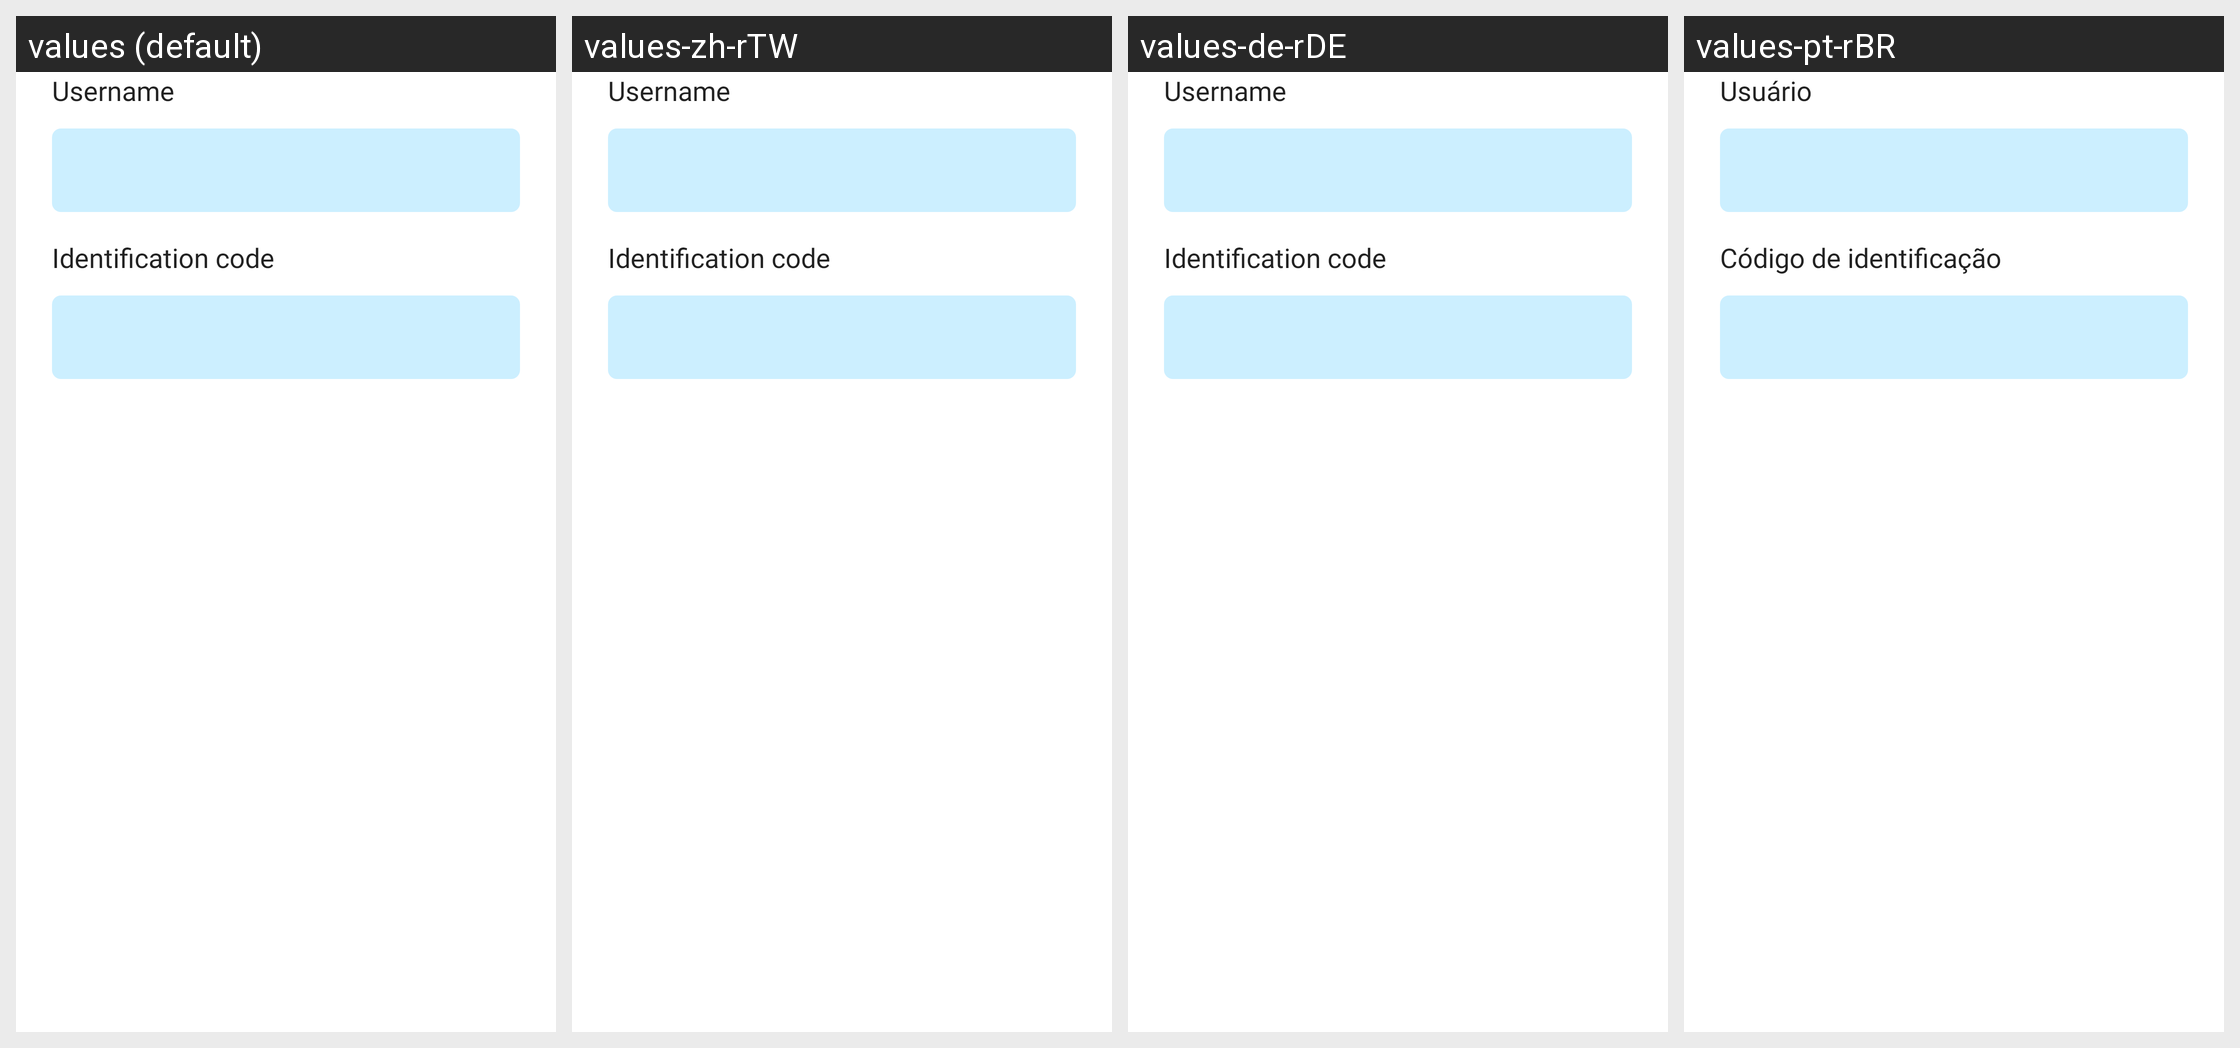

Strings drawn on this Android screen and how each of the app's shown locales translates them:
Android screen res/layout/include_username_id_code.xml rendered under 4 locales, left to right: values (default), values-zh-rTW, values-de-rDE, values-pt-rBR. Device: Nexus 5 (rendered at 1080×1920; each locale shown at half size, 540×960, under a caption strip naming it); theme AppTheme.
Other locales in the repository, not shown: values-es-rES, values-hu-rHU, values-it, values-it-rIT, values-nl-rNL, values-pl-rPL, values-pt-rPT, values-ru-rRU.
Strings drawn on this screen, with the default value and each locale's value (text and hints the layout hard-codes, and strings that could not be matched under every locale, appear in the picture but are not listed):

username
  values: Username
  values-zh-rTW: Username  [not translated; the default value is used]
  values-de-rDE: Username
  values-pt-rBR: Usuário

idCodeLabel
  values: Identification code
  values-zh-rTW: Identification code  [not translated; the default value is used]
  values-de-rDE: Identification code
  values-pt-rBR: Código de identificação
